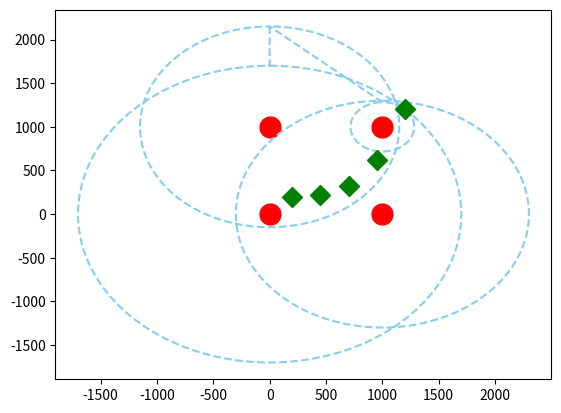

Here is the Python script that generated this plot:
"""
__________________________________________________________________________________________________________
|#########################################################################################################|
|##																										##|
|##																										##|
|##																										##|
|##			Simulation du calcul de la position par Trilateration										##|
|##																										##|
|##																										##|
[redacted]
[redacted]
|##																										##|
|#########################################################################################################|
"""


import matplotlib.pyplot as plt
from numpy import *
from random import * # randint(0,10) return a random value 0<X<10
#from math import *




def anchorsPosition(delta):
	"""
	Cette fonction defini la position de l'emeteur i en _Xa[i],_Ya[i]
	++TODO:	Rendre la fonction adaptable en nombre d'emetteurs, en suivant les methodes
			de placement evoque dans "Roa et al. - 2007 - Optimal placement of sensors for trilateration Re"
	"""
	_Xaux=[0,0,delta,delta]
	_Yaux=[0,delta,delta,0]
	_position=[_Xaux,_Yaux]
	return _position;


delta=1000
vector=anchorsPosition(delta)

xAnchors=vector[0]
yAnchors=vector[1]

plt.plot(xAnchors,yAnchors,"o",markersize=15,color="red")
#plt.show()

def drawCercles(_X,_Y,_R):
	"""
	"""
	ome=linspace(0,2*pi,720);
	i=0
	cx=[]
	cy=[]
	for k in range(4):
		for i in range(720):
			cx.append(_X[k]+_R[k]*sin(ome[i]))
			cy.append(_Y[k]+_R[k]*cos(ome[i]))
	plt.plot(cx,cy,"--",color="skyBlue")
	# plt.show()

Ray=[1700,1150,200*sqrt(2),1300]
drawCercles(xAnchors,yAnchors,Ray)

def robotMove():
	t=linspace(0,10,5)
	x=100*(t)+200
	y=(t)**3+200
	plt.plot(x,y,"D",markersize=10,color="green")
	plt.show()
robotMove()

def distanceSensors(rate,ray):
	dvector=[]
	for i in range(len(ray)):
		dvector.append(ray[i]+randint(-rate*ray[i],rate*ray[i]))
	return dvector;

#print distanceSensors(0.1,[1000,1000,1000,1000])


def computeXY():
	"""
		-- bruit rand pour simuler les capteurs de distance
	"""
	



















